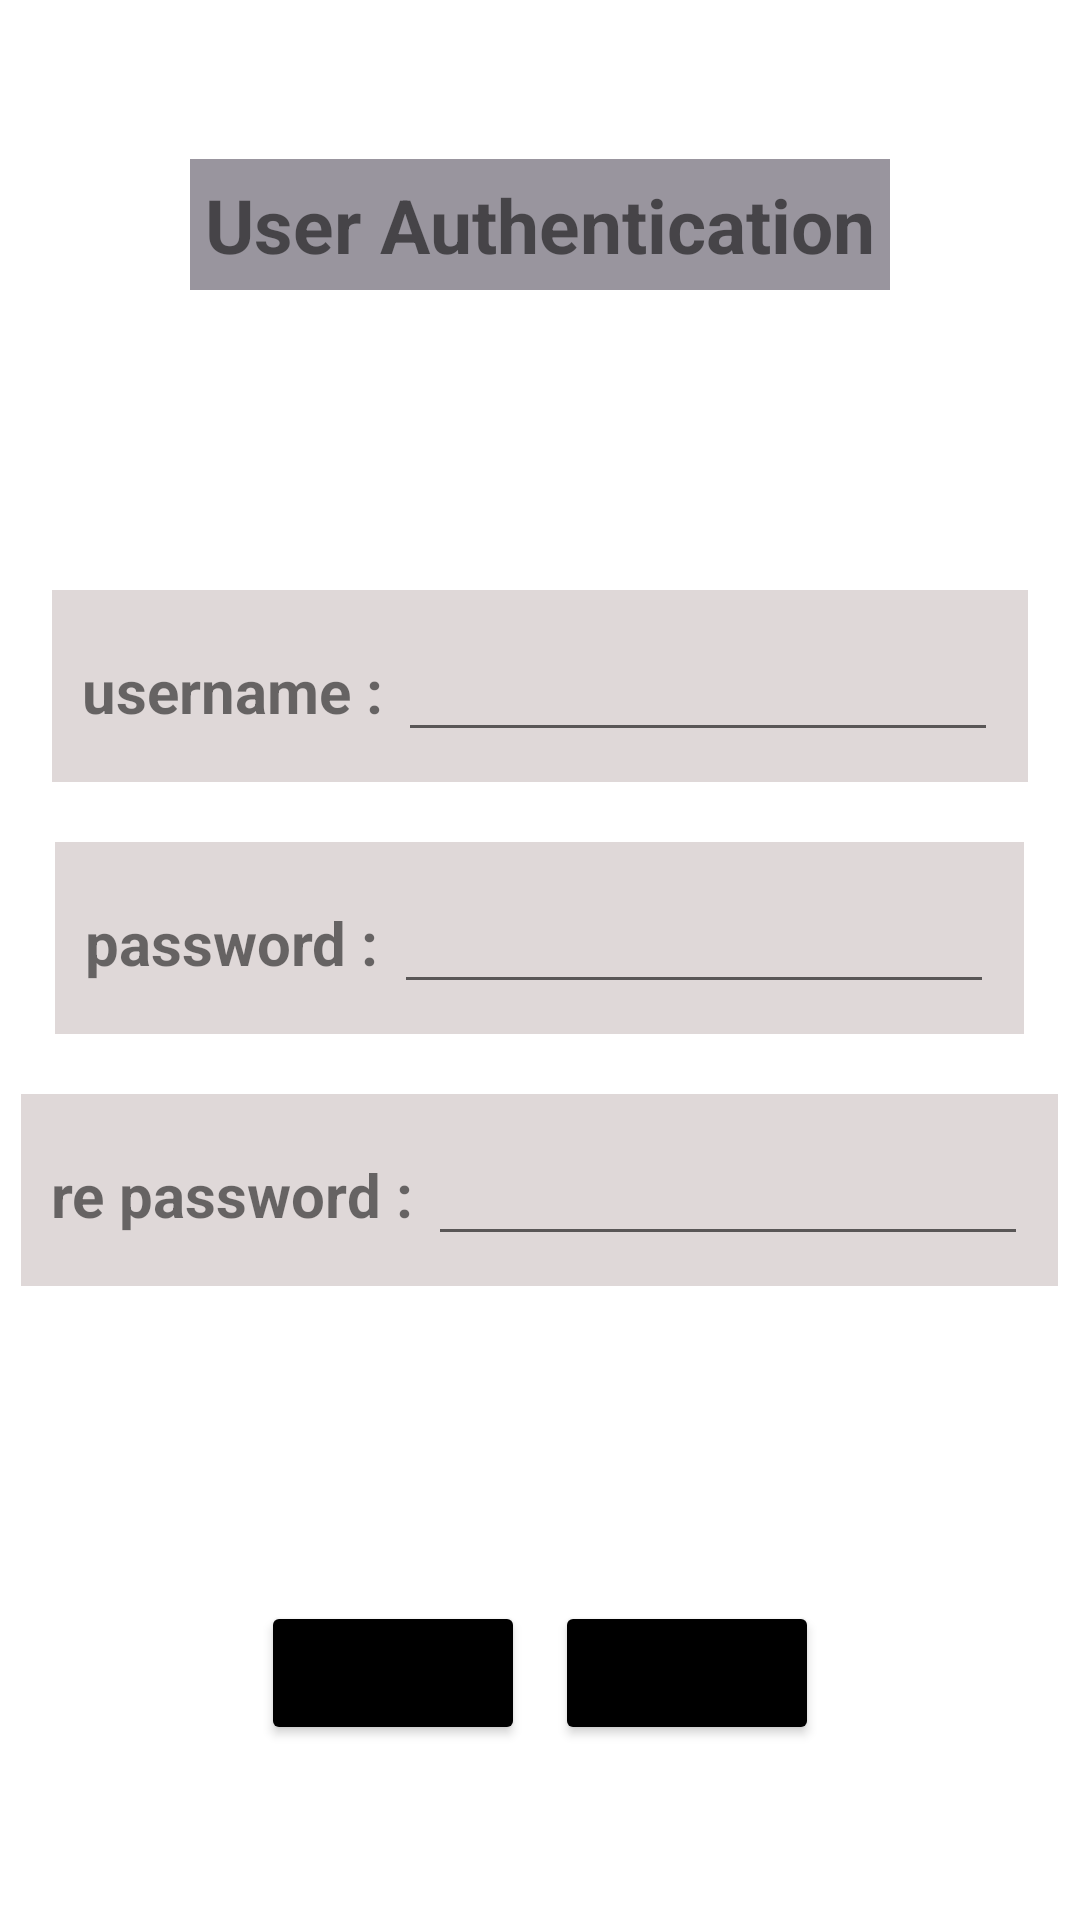

This screen was rendered from an Android layout file. Write that file and the resources it references.
<!-- AndroidManifest.xml: application theme Theme.UserAuthentication -->
<!-- res/layout/fragment_insert.xml -->
<?xml version="1.0" encoding="utf-8"?>
<LinearLayout xmlns:android="http://schemas.android.com/apk/res/android"
    xmlns:tools="http://schemas.android.com/tools"
    android:layout_width="wrap_content"
    android:layout_height="wrap_content"
    android:orientation="vertical"
    android:layout_gravity="center"
    android:gravity="center"
    android:background="@color/white"
    android:clickable="true"
    android:focusable="true"
    tools:context=".InsertFragment">
    <TextView
        android:background="#99959E"
        android:padding="5dp"
        android:textStyle="bold"
        android:textSize="25sp"
        android:layout_width="wrap_content"
        android:layout_height="wrap_content"
        android:text="User Authentication" />

    <LinearLayout
        android:background="#DFD8D8"
        android:padding="10dp"
        android:orientation="horizontal"
        android:layout_marginTop="100dp"
        android:layout_width="wrap_content"
        android:layout_height="wrap_content">
        <TextView
            android:textStyle="bold"
            android:textSize="20sp"
            android:text="username : "
            android:layout_width="wrap_content"
            android:layout_height="wrap_content"/>
        <EditText
            android:textSize="20sp"
            android:id="@+id/user_name"
            android:layout_width="200dp"
            android:layout_height="wrap_content"/>
    </LinearLayout>
    <LinearLayout
        android:background="#DFD8D8"
        android:padding="10dp"
        android:orientation="horizontal"
        android:layout_marginTop="20dp"
        android:layout_width="wrap_content"
        android:layout_height="wrap_content">
        <TextView
            android:textStyle="bold"
            android:textSize="20sp"
            android:text="password : "
            android:layout_width="wrap_content"
            android:layout_height="wrap_content"/>
        <EditText
            android:textSize="20sp"
            android:id="@+id/pw"
            android:layout_width="200dp"
            android:layout_height="wrap_content"/>
    </LinearLayout>

    <LinearLayout
        android:background="#DFD8D8"
        android:padding="10dp"
        android:orientation="horizontal"
        android:layout_marginTop="20dp"
        android:layout_width="wrap_content"
        android:layout_height="wrap_content">
        <TextView
            android:textStyle="bold"
            android:textSize="20sp"
            android:text="re password : "
            android:layout_width="wrap_content"
            android:layout_height="wrap_content"/>
        <EditText
            android:textSize="20sp"
            android:id="@+id/re_pw"
            android:layout_width="200dp"
            android:layout_height="wrap_content"/>
    </LinearLayout>

    <LinearLayout
        android:layout_marginTop="100dp"
        android:orientation="horizontal"
        android:layout_width="wrap_content"
        android:layout_height="wrap_content">
        <Button
            android:layout_margin="5dp"
            android:backgroundTint="@color/black"
            android:textSize="18sp"
            android:text="back"
            android:id="@+id/back"
            android:layout_marginTop="100dp"
            android:layout_width="wrap_content"
            android:layout_height="wrap_content"/>
        <Button
            android:layout_margin="5dp"
            android:backgroundTint="@color/black"
            android:textSize="18sp"
            android:text="insert"
            android:id="@+id/insert"
            android:layout_marginTop="100dp"
            android:layout_width="wrap_content"
            android:layout_height="wrap_content"/>
    </LinearLayout>

</LinearLayout>
<!-- resources referenced by this layout -->
<resources>
  <style name="Theme.UserAuthentication" parent="Theme.MaterialComponents.DayNight.DarkActionBar">
          
          <item name="colorPrimary">@color/purple_500</item>
          <item name="colorPrimaryVariant">@color/purple_700</item>
          <item name="colorOnPrimary">@color/white</item>
          
          <item name="colorSecondary">@color/teal_200</item>
          <item name="colorSecondaryVariant">@color/teal_700</item>
          <item name="colorOnSecondary">@color/black</item>
          
          <item name="android:statusBarColor">?attr/colorPrimaryVariant</item>
          
      </style>
  <!-- not gathered from this repository: default colours our renderer supplied (Android Studio template values) -->
  <color name="purple_500">#FF6200EE</color>
  <color name="purple_700">#FF3700B3</color>
  <color name="teal_200">#FF03DAC5</color>
  <color name="teal_700">#FF018786</color>
  <color name="black">#FF000000</color>
  <color name="white">#FFFFFFFF</color>
</resources>
